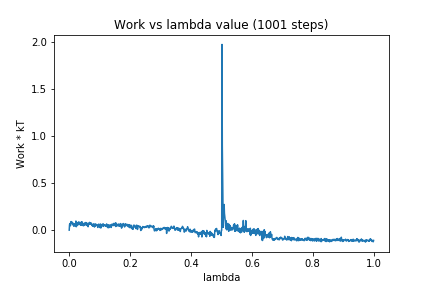

The file beside this chart, header and first rows:
0, 0.0
1, 0.05684
2, 0.06975
3, 0.06382
4, 0.0467
5, 0.08167
6, 0.09141
7, 0.07009
8, 0.0704
9, 0.08557
10, 0.08408
11, 0.0691
12, 0.05559
13, 0.05698
14, 0.07215
15, 0.04173
16, 0.05508
17, 0.06717
18, 0.06607
19, 0.04528
20, 0.05507
21, 0.06342
22, 0.097
23, 0.03603
24, 0.06045
25, 0.05415
26, 0.06684
27, 0.0488
28, 0.07664
29, 0.06597
30, 0.08492
31, 0.06049
32, 0.08543
33, 0.06659
34, 0.08169
35, 0.05917
36, 0.08057
37, 0.06125
38, 0.05159
39, 0.08377
40, 0.08491
41, 0.05539
42, 0.08888
43, 0.08253
44, 0.05472
45, 0.0617
46, 0.0471
47, 0.06474
48, 0.049
49, 0.06652
50, 0.07575
51, 0.05288
52, 0.06537
53, 0.06754
54, 0.08107
55, 0.07062
56, 0.05512
57, 0.0802
58, 0.05027
59, 0.05992
60, 0.0641
... 940 more rows
